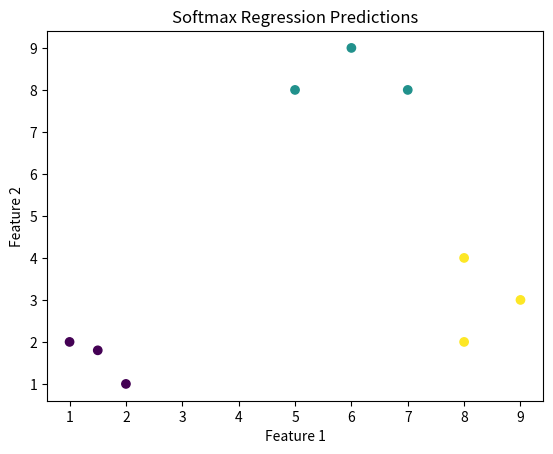

The matplotlib source for this figure:
import numpy as np
import matplotlib.pyplot as plt

"""
Softmax regression = multiclass classification
Exactly ONE class is correct for each example

Example:
cat / dog / bird
y = [0, 2, 1, 0, ...]

This is different from multilabel classification where multiple labels may simultaneously be correct

logits z_k = w_k^T * x + b_k, vectorized -> Z = XW + b
softmax converts logits into probabilities that are between 0-1 and that sum to 1
Softmax is unchanged if the same constant is subtracted from every logit. Subtracting max(z) prevents exp(z) overflow
softmax: p_k = exp(z_k) / sum_j(exp(z_j))
"""
def softmax(z):
    z = z - np.max(z, axis=1,keepdims=True)  # subtracting the maximum  does not change the softmax probabilities
    exp_z = np.exp(z)
    probs = exp_z / np.sum(exp_z, axis=1, keepdims=True) #keepdims=True to keep the result as col so numpy can broadcast it
    return probs    

def hyp_func(X, W, b):
  # z = (m, n) @ (n, k) = (m, k) = (examples, classes)
    z = X @ W + b
    return softmax(z)      # for each row, softmax will convert each of those k scores into probabilies between 0 and 1 that sum up to 1 

"""
indicator function 1{y_i == j}: 1 if j is the correct class, 0 otherwise
J(w,b) = -1/m * sum(i=1, i=m)(sum(j=1, j=N)(indicator function * log(probs[i, j])))
"""
def cost_func(X, y, W, b):
    probs = hyp_func(X, W, b)
    cost = 0.0
    m = X.shape[0]
    K = W.shape[1]
    for i in range(m):  
        for j in range(K):  
            indicator = 1 if y[i] == j else 0
            cost += (-indicator * np.log(probs[i, j]))
    cost /= m
    return cost  # scalar

def vectorized_cost(X, y, W, b):
    m = X.shape[0]
    Z = X @ W + b          # (m, K)
    P = softmax(Z)         # (m, K)
    # probability assigned to the correct class
    correct_probs = P[np.arange(m), y]
    # cross-entropy loss
    cost = -np.mean(np.log(correct_probs + 1e-15))
    return cost

def par_deriv(X, y, W, b):
    probs = hyp_func(X, W, b)
    m, n = X.shape
    N = W.shape[1]
    dj_dW = np.zeros((n, N))
    dj_db = np.zeros(N)
    for i in range(m):  # current example
        for j in range(N):  # current class
            indicator = 1 if y[i] == j else 0
            error = probs[i, j] - indicator
            dj_db[j] += error
            for k in range(n):  # current feature
                dj_dW[k, j] += error * X[i, k]
    dj_dW /= m
    dj_db /= m
    return dj_dW, dj_db

def vectorized_par_der(X, y, W, b):
    m = X.shape[0]
    Z = X @ W + b
    P = softmax(Z)
    # One-hot encode y
    Y = np.zeros_like(P)
    Y[np.arange(m), y] = 1
    Errors = P - Y             # (m, K)
    dj_dW = (X.T @ Errors) / m    # (n, K)
    dj_db = np.mean(Errors, axis=0)  # (K,)
    return dj_dW, dj_db

def grad_desc(X, y, W, b, iterations, alpha):
    J_history = [cost_func(X, y, W, b)]
    for i in range(iterations):
        dj_dW, dj_db = vectorized_par_der(X, y, W, b)
        W = W - alpha * dj_dW
        b = b - alpha * dj_db
        cost = vectorized_cost(X, y, W, b)
        J_history.append(cost)
        if i % 100 == 0:
            print(
                f"Iteration {i:4d}: "
                f"Cost = {cost:.6f}"
            )
    return W, b, J_history
"""
prediction: y_hat = argmax_k(p_k)
"""
def predict(X, W, b):
    probs = hyp_func(X, W, b)  # (m, N)
    predictions = np.argmax(probs, axis=1) 
    return predictions # (m,)

X = np.array([
    [1.0, 2.0],
    [1.5, 1.8],
    [2.0, 1.0],
    [5.0, 8.0],
    [6.0, 9.0],
    [7.0, 8.0],
    [8.0, 2.0],
    [9.0, 3.0],
    [8.0, 4.0]
])
y = np.array([0, 0, 0,
              1, 1, 1,
              2, 2, 2])  # integer class label
num_classes = 3    # 0, 1, 2

m, n = X.shape
W_init = np.zeros((n, num_classes))
b_init = np.zeros(num_classes)

W_final, b_final, J_history = grad_desc(X, y, W_init, b_init, 4000, 0.05)
print(f"final W = ")
print(W_final)
print(f"final b: ")
print(b_final)

predictions = predict(X, W_final, b_final)
print(f"predictions: ")
print(predictions)   
print("actual: ")
print(y)
accuracy = np.mean(predictions == y) * 100
print(f"accuracy = {accuracy:.2f}%")

# plt.figure()
# plt.plot(J_history)
# plt.xlabel("Iteration")
# plt.ylabel("Cost J(W, b)")
# plt.title("Softmax Regression Training Cost")
# plt.show()

plt.figure()
plt.scatter(
    X[:, 0],
    X[:, 1],
    c=predictions
)
plt.xlabel("Feature 1")
plt.ylabel("Feature 2")
plt.title("Softmax Regression Predictions")
plt.show()
